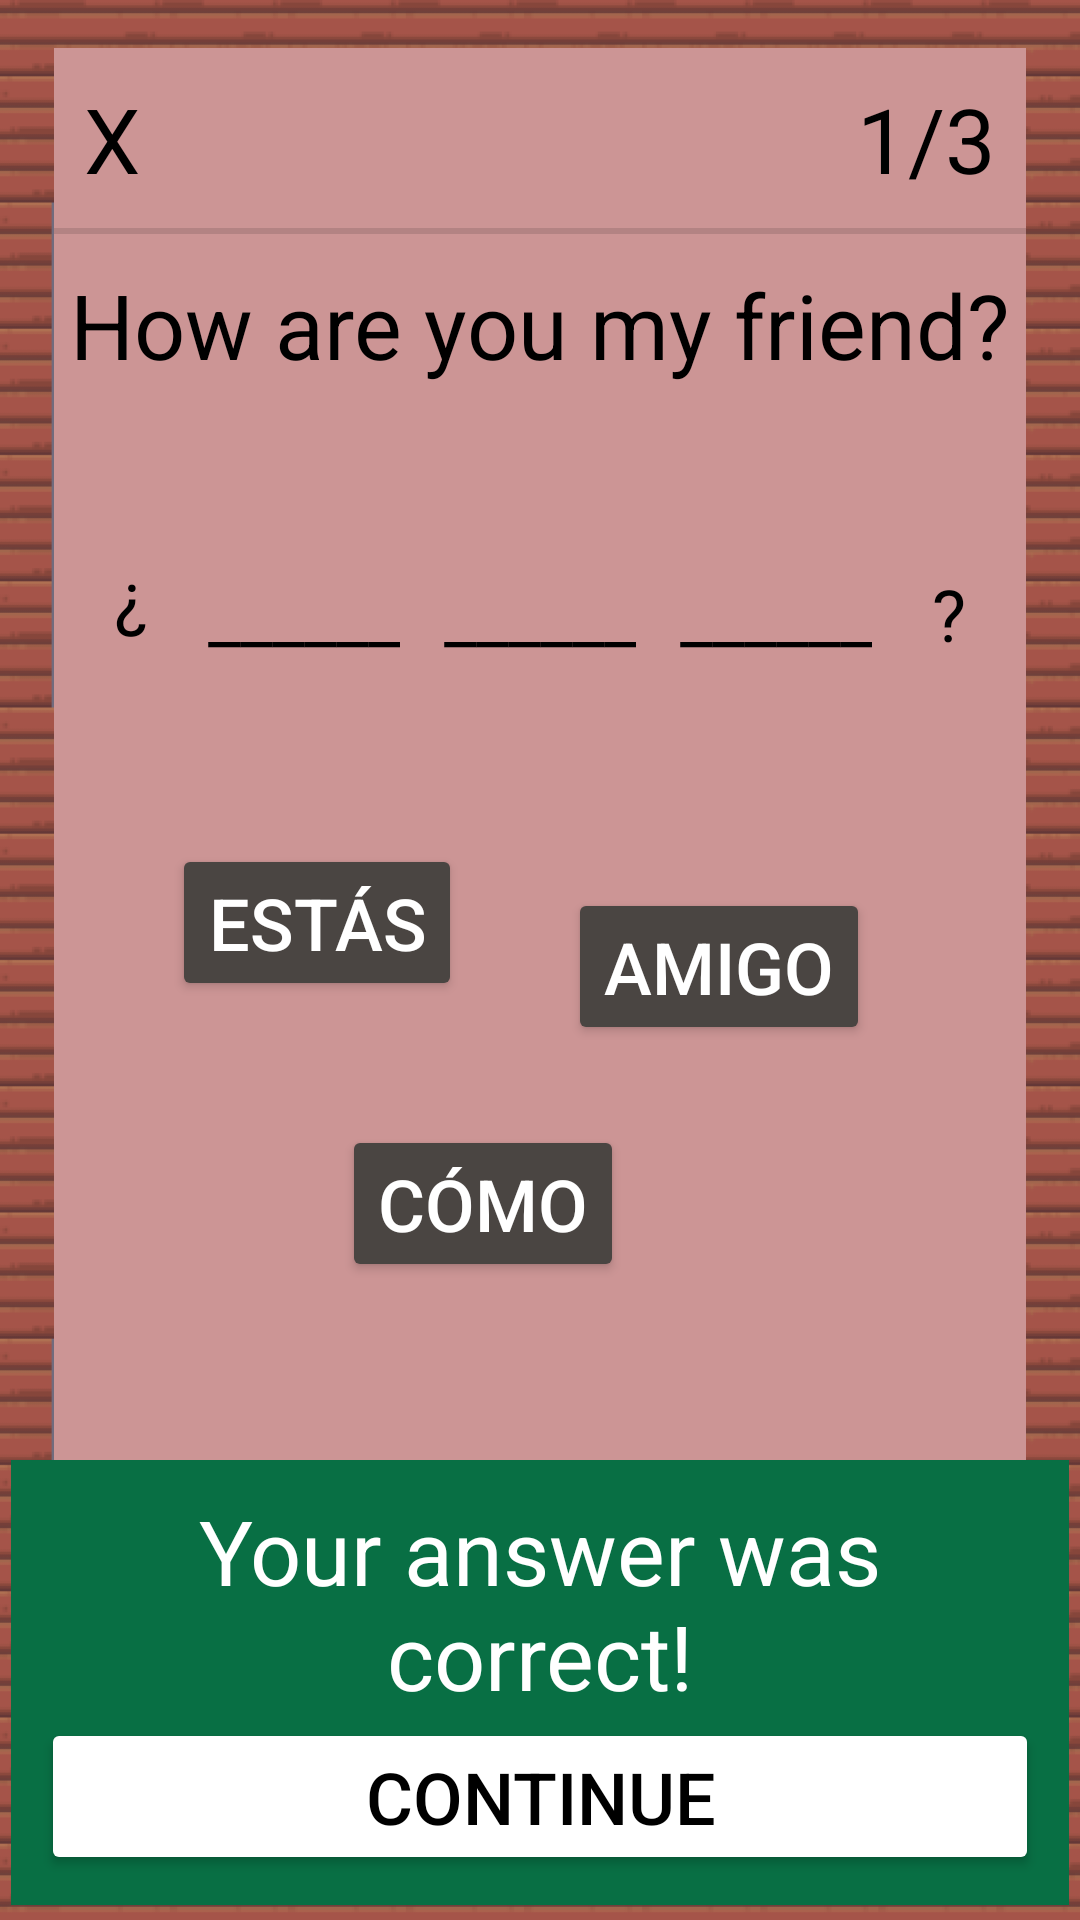

Reconstruct the res/layout file that produces this screen, plus the resources it refers to.
<!-- AndroidManifest.xml: application theme Theme.LanguageFarm -->
<!-- res/layout/lang_exercise1_layout.xml -->
<?xml version="1.0" encoding="utf-8"?>
<androidx.constraintlayout.widget.ConstraintLayout xmlns:android="http://schemas.android.com/apk/res/android"
    xmlns:app="http://schemas.android.com/apk/res-auto"
    android:layout_width="match_parent"
    android:layout_height="match_parent"
    android:background="@drawable/factory_background">

    <View
        android:id="@+id/view2"
        android:layout_width="0dp"
        android:layout_height="0dp"
        android:background="@color/factory_red"
        app:layout_constraintBottom_toBottomOf="parent"
        app:layout_constraintEnd_toEndOf="parent"
        app:layout_constraintHeight_percent="0.95"
        app:layout_constraintStart_toStartOf="parent"
        app:layout_constraintTop_toTopOf="parent"
        app:layout_constraintWidth_percent="0.9" />

    <TextView
        android:id="@+id/imageView4"
        android:layout_width="wrap_content"
        android:layout_height="wrap_content"
        android:layout_marginStart="10dp"
        android:layout_marginTop="10dp"
        android:text="@string/x"
        android:textColor="@color/black"
        android:textSize="30sp"
        app:layout_constraintStart_toStartOf="@+id/view2"
        app:layout_constraintTop_toTopOf="@+id/view2" />

    <View
        android:id="@+id/divider2"
        android:layout_width="0dp"
        android:layout_height="2dp"
        android:layout_marginTop="60dp"
        android:background="?android:attr/listDivider"
        app:layout_constraintStart_toStartOf="@+id/view2"
        app:layout_constraintTop_toTopOf="@+id/view2"
        app:layout_constraintWidth_percent="0.9" />

    <TextView
        android:id="@+id/progress_indicator"
        android:layout_width="wrap_content"
        android:layout_height="wrap_content"
        android:layout_marginTop="10dp"
        android:layout_marginEnd="10dp"
        android:text="@string/_1_3"
        android:textColor="@color/black"
        android:textSize="30sp"
        app:layout_constraintEnd_toEndOf="@id/view2"
        app:layout_constraintTop_toTopOf="@id/view2" />

    <TextView
        android:id="@+id/textView2"
        android:layout_width="wrap_content"
        android:layout_height="wrap_content"
        android:layout_marginTop="10dp"
        android:text="@string/how_are_you_my_friend"
        android:textColor="@color/black"
        android:textSize="30sp"
        app:layout_constraintEnd_toEndOf="@+id/view2"
        app:layout_constraintStart_toStartOf="@+id/view2"
        app:layout_constraintTop_toBottomOf="@+id/divider2" />

    <TextView
        android:id="@+id/textView3"
        android:layout_width="wrap_content"
        android:layout_height="wrap_content"
        android:layout_marginTop="60dp"
        android:layout_marginEnd="20dp"
        android:text="@string/question_mark"
        android:textColor="@color/black"
        android:textSize="24sp"
        app:layout_constraintEnd_toEndOf="@+id/view2"
        app:layout_constraintTop_toBottomOf="@+id/textView2" />

    <TextView
        android:id="@+id/textView5"
        android:layout_width="wrap_content"
        android:layout_height="wrap_content"
        android:layout_marginStart="20dp"
        android:layout_marginTop="60dp"
        android:rotation="180"
        android:text="@string/question_mark"
        android:textColor="@color/black"
        android:textSize="24sp"
        app:layout_constraintStart_toStartOf="@+id/view2"
        app:layout_constraintTop_toBottomOf="@+id/textView2" />

    <TextView
        android:id="@+id/textline_como"
        android:layout_width="wrap_content"
        android:layout_height="wrap_content"
        android:layout_marginStart="20dp"
        android:layout_marginTop="60dp"
        android:text="@string/blank_space"
        android:textColor="@color/black"
        android:textSize="24sp"
        app:layout_constraintStart_toEndOf="@+id/textView5"
        app:layout_constraintTop_toBottomOf="@+id/textView2" />

    <TextView
        android:id="@+id/textline_estas"
        android:layout_width="wrap_content"
        android:layout_height="wrap_content"
        android:layout_marginTop="60dp"
        android:text="@string/blank_space"
        android:textColor="@color/black"
        android:textSize="24sp"
        app:layout_constraintEnd_toEndOf="@id/view2"
        app:layout_constraintStart_toStartOf="@id/view2"
        app:layout_constraintTop_toBottomOf="@+id/textView2" />

    <TextView
        android:id="@+id/textline_amigo"
        android:layout_width="wrap_content"
        android:layout_height="wrap_content"
        android:layout_marginTop="60dp"
        android:layout_marginEnd="20dp"
        android:text="@string/blank_space"
        android:textColor="@color/black"
        android:textSize="24sp"
        app:layout_constraintEnd_toStartOf="@+id/textView3"
        app:layout_constraintTop_toBottomOf="@+id/textView2" />

    <Button
        android:id="@+id/btn_como"
        android:layout_width="wrap_content"
        android:layout_height="wrap_content"
        android:backgroundTint="#4A4542"
        android:text="Cómo"
        android:textColor="@color/white"
        android:textSize="24sp"
        app:layout_constraintBottom_toBottomOf="@+id/view2"
        app:layout_constraintEnd_toEndOf="@+id/view2"
        app:layout_constraintHorizontal_bias="0.418"
        app:layout_constraintStart_toStartOf="@+id/view2"
        app:layout_constraintTop_toBottomOf="@+id/textline_como"
        app:layout_constraintVertical_bias="0.44" />

    <Button
        android:id="@+id/btn_estas"
        android:layout_width="wrap_content"
        android:layout_height="wrap_content"
        android:backgroundTint="#4A4542"
        android:text="estás"
        android:textColor="@color/white"
        android:textSize="24sp"
        app:layout_constraintBottom_toBottomOf="@+id/view2"
        app:layout_constraintEnd_toEndOf="@+id/view2"
        app:layout_constraintHorizontal_bias="0.173"
        app:layout_constraintStart_toStartOf="@+id/view2"
        app:layout_constraintTop_toBottomOf="@+id/textline_estas"
        app:layout_constraintVertical_bias="0.173" />

    <Button
        android:id="@+id/btn_amigo"
        android:layout_width="wrap_content"
        android:layout_height="wrap_content"
        android:backgroundTint="#4A4542"
        android:text="amigo"
        android:textColor="@color/white"
        android:textSize="24sp"
        app:layout_constraintBottom_toBottomOf="@+id/view2"
        app:layout_constraintEnd_toEndOf="@+id/view2"
        app:layout_constraintHorizontal_bias="0.767"
        app:layout_constraintStart_toStartOf="@+id/view2"
        app:layout_constraintTop_toBottomOf="@+id/textline_estas"
        app:layout_constraintVertical_bias="0.215" />

    <LinearLayout
        android:id="@+id/valid_input_box"
        android:layout_width="0dp"
        android:layout_height="wrap_content"
        android:layout_marginBottom="5dp"
        android:background="@color/grass"
        android:orientation="vertical"
        android:padding="10dp"
        app:layout_constraintBottom_toBottomOf="parent"
        app:layout_constraintEnd_toEndOf="parent"
        app:layout_constraintStart_toStartOf="parent"
        app:layout_constraintWidth_percent="0.98">

        <TextView
            android:id="@+id/text_valid_answer"
            android:layout_width="match_parent"
            android:layout_height="76dp"
            android:text="@string/correct_answer"
            android:textAlignment="center"
            android:textColor="@color/white"
            android:textSize="30sp"
            android:visibility="visible" />

        <Button
            android:id="@+id/btn_continue"
            android:layout_width="match_parent"
            android:layout_height="wrap_content"
            android:backgroundTint="@color/white"
            android:text="@string/continue_str"
            android:textColor="@color/black"
            android:textSize="24sp"
            android:visibility="visible" />
    </LinearLayout>

</androidx.constraintlayout.widget.ConstraintLayout>
<!-- resources referenced by this layout -->
<resources>
  <color name="black">#FF000000</color>
  <color name="factory_red">#cc9595</color>
  <color name="grass">#086f44</color>
  <color name="white">#FFFFFFFF</color>
  <!-- drawable factory_background: png bitmap (drawable, 148200 bytes) -->
  <string name="_1_3">1/3</string>
  <string name="blank_space">______</string>
  <string name="continue_str">Continue</string>
  <string name="correct_answer">Your answer was correct!</string>
  <string name="how_are_you_my_friend">How are you my friend?</string>
  <string name="question_mark">\?</string>
  <string name="x">X</string>
  <style name="Theme.LanguageFarm" parent="Base.Theme.LanguageFarm" />
  <style name="Base.Theme.LanguageFarm" parent="Theme.Material3.DayNight.NoActionBar">
          
          
      </style>
</resources>
